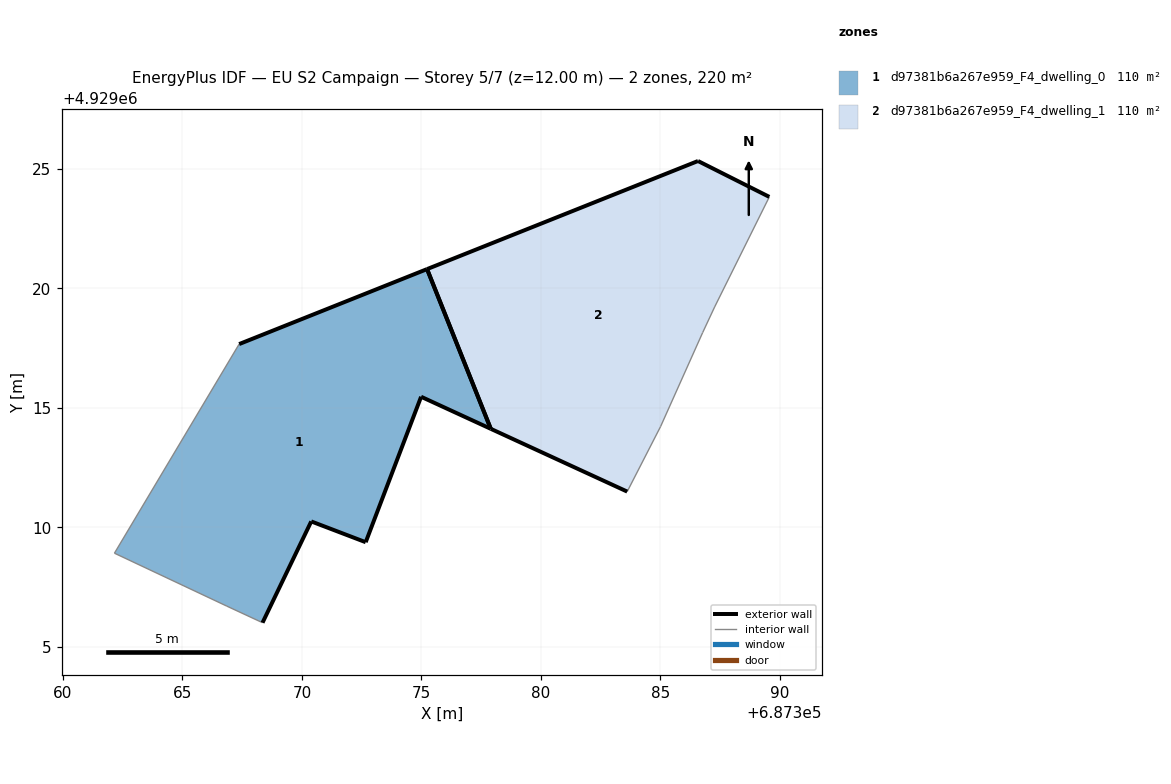
=== STOREY PLAN SPEC (per zone: floor XY polygon, exterior-wall plan segments, windows/doors) ===
zone 1: d97381b6a267e959_F4_dwelling_0  (110.2 m²)
  floor: (687372.67, 4929009.37) (687374.99, 4929015.46) (687377.91, 4929014.12) (687375.24, 4929020.81) (687367.37, 4929017.67) (687362.15, 4929008.91) (687366.86, 4929006.69) (687368.35, 4929006.00) (687370.39, 4929010.24)
  exterior wall: (687372.67, 4929009.37) – (687370.39, 4929010.24)  [2.4 m]
  exterior wall: (687370.39, 4929010.24) – (687368.35, 4929006.00)  [4.7 m]
  exterior wall: (687367.37, 4929017.67) – (687375.24, 4929020.81)  [8.5 m]
  exterior wall: (687377.91, 4929014.12) – (687374.99, 4929015.46)  [3.2 m]
  exterior wall: (687374.99, 4929015.46) – (687372.67, 4929009.37)  [6.5 m]
  exterior wall: (687375.24, 4929020.81) – (687377.91, 4929014.12)  [7.2 m]
  interior walls: 3
zone 2: d97381b6a267e959_F4_dwelling_1  (110.3 m²)
  floor: (687385.02, 4929014.22) (687386.78, 4929018.15) (687387.28, 4929019.22) (687389.57, 4929023.83) (687386.59, 4929025.33) (687375.24, 4929020.81) (687377.91, 4929014.12) (687383.62, 4929011.49)
  exterior wall: (687383.62, 4929011.49) – (687377.91, 4929014.12)  [6.3 m]
  exterior wall: (687375.24, 4929020.81) – (687386.59, 4929025.33)  [12.2 m]
  exterior wall: (687386.59, 4929025.33) – (687389.57, 4929023.83)  [3.3 m]
  exterior wall: (687377.91, 4929014.12) – (687375.24, 4929020.81)  [7.2 m]
  interior walls: 4

=== DERIVED (storey summary) ===
Building: EU S2 Campaign
Storey: 5 of 7  (floor level z = 12.00 m)
Storey gross floor area: 220.5 m²
Zones on this storey: 2
  - d97381b6a267e959_F4_dwelling_0: floor 110.2 m²; exterior wall 32.5 m (97.6 m²); WWR 0.0%
  - d97381b6a267e959_F4_dwelling_1: floor 110.3 m²; exterior wall 29.0 m (87.1 m²); WWR 0.0%
Zone adjacency: (none detected)